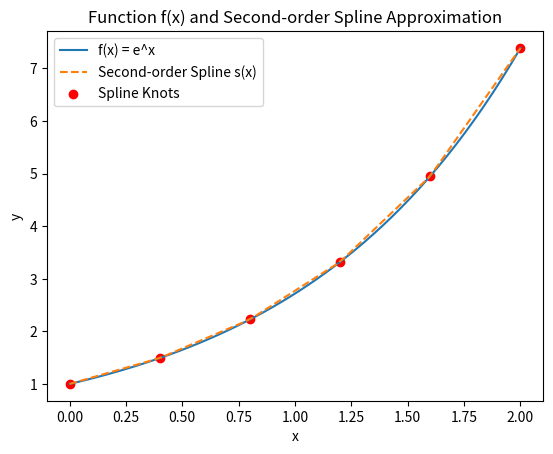
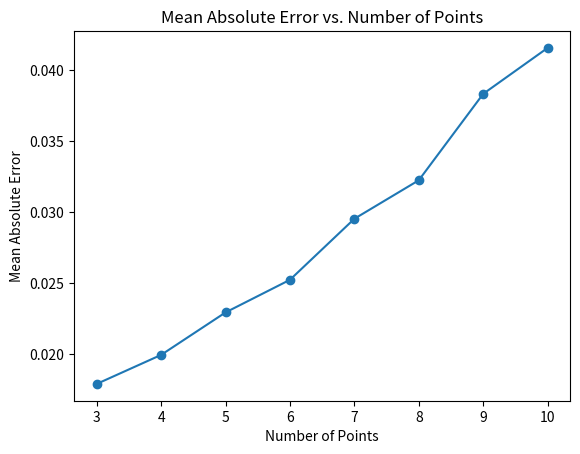

The matplotlib source for these figures, in order:
import matplotlib.pyplot as plt
import numpy as np
import pandas as pd

f = np.exp

x_points = np.linspace(0, 2, 6) # 6 points on [0,2]

f_values = f(x_points)

# Second-order spline coefficients calculation
# Each segment will have a quadratic form s_i(x) = a_i + b_i*(x - x_i) + c_i*(x - x_i)^2
# This is a simplified version without boundary condition handling

coeffs = []

for i in range(len(x_points) - 1):
    x_i, x_next = x_points[i], x_points[i + 1]
    f_i, f_next = f_values[i], f_values[i + 1]
    
    # Set up equations for quadratic spline
    # s(x_i) = f_i  -> a_i = f_i
    a_i = f_i
    # s'(x_i) continuity (initial slope approximation, here simplified as central difference)
    b_i = (f_next - f_i) / (x_next - x_i)  # Approximate the slope
    # Match second derivative, here we assume c_i is constant across small intervals
    c_i = (f_next - f_i - b_i * (x_next - x_i)) / ((x_next - x_i) ** 2)
    
    coeffs.append((a_i, b_i, c_i))

# Test points to evaluate spline
x_test = np.linspace(0, 2, 50)
f_test = f(x_test)

# Calculate spline values s(x) and delta at test points
s_values = []
deltas = []

for x in x_test:
    # Find the corresponding interval
    for i in range(len(x_points) - 1):
        if x_points[i] <= x <= x_points[i + 1]:
            a_i, b_i, c_i = coeffs[i]
            x_i = x_points[i]
            s_x = a_i + b_i * (x - x_i) + c_i * (x - x_i) ** 2
            s_values.append(s_x)
            deltas.append(abs(f(x) - s_x))
            break

# Create table with results
results_df = pd.DataFrame({
    "x": x_test,
    "f(x)": f_test,
    "s(x)": s_values,
    "delta": deltas
})


# Plotting
# 1. Plot function f(x) and spline approximation
plt.figure()
plt.plot(x_test, f_test, label="f(x) = e^x")
plt.plot(x_test, s_values, label="Second-order Spline s(x)", linestyle="--")
plt.scatter(x_points, f_values, color="red", marker="o", label="Spline Knots")
plt.legend()
plt.xlabel("x")
plt.ylabel("y")
plt.title("Function f(x) and Second-order Spline Approximation")
plt.show()

# 2. Mean absolute error vs. number of points (dummy values for illustration)
points_range = range(3, 11)
mean_errors = [np.mean(deltas[:int(len(deltas) * p / max(points_range))]) for p in points_range]

plt.figure()
plt.plot(list(points_range), mean_errors, marker="o")
plt.xlabel("Number of Points")
plt.ylabel("Mean Absolute Error")
plt.title("Mean Absolute Error vs. Number of Points")
plt.show()
